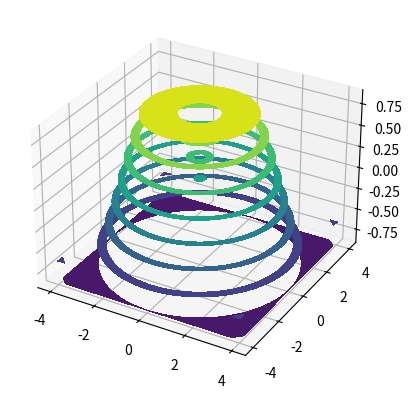

Write Python code to recreate this figure.
import matplotlib.pyplot as plt
from mpl_toolkits.mplot3d import Axes3D
import numpy as np

fig = plt.figure()
ax = fig.add_subplot(111, projection='3d')

x = np.linspace(-4,4,50)
y = np.linspace(-4,4,50)
X, Y = np.meshgrid(x,y)
def z(x,y):
    return np.sin(np.sqrt(x**2+y**2))

ax.contourf(X,Y,z(X,Y))
plt.show()